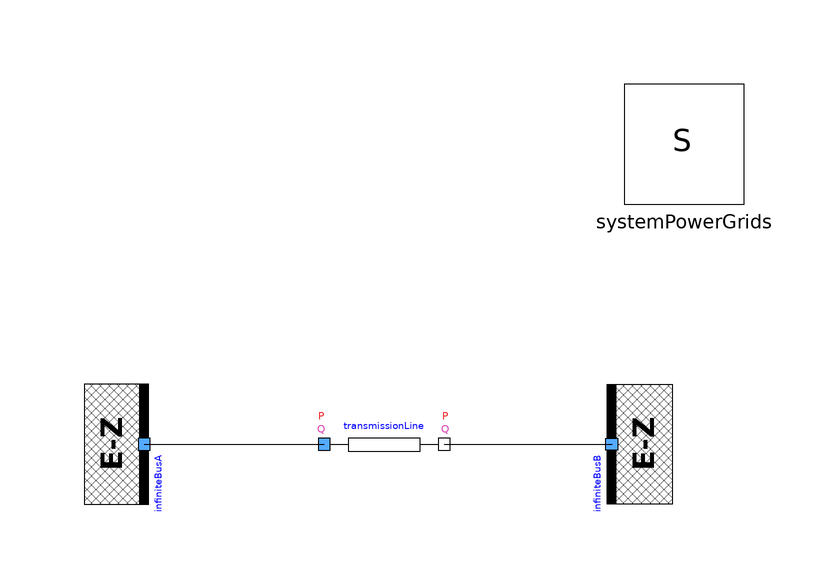

The Modelica model whose source follows is shown above as a component diagram (icons at their Placement, wires along their Line points).

model TwoBusesResistiveTransmissionLineFault
  extends Modelica.Icons.Example;
  PowerGridsMC.Electrical.Buses.InfiniteBus infiniteBusA(SNom = 1e+07, UNom = 10000, portVariablesPu = true, theta = 0.523599) annotation (
    Placement(visible = true, transformation(origin = {-40, 0}, extent = {{-10, -10}, {10, 10}}, rotation = -90)));
  inner PowerGridsMC.Electrical.System systemPowerGrids annotation (
    Placement(transformation(origin = {50, 50}, extent = {{-10, -10}, {10, 10}})));
  PowerGridsMC.Electrical.Branches.LineConstantImpedanceFault transmissionLine(R = 1, RFault = 0.3, SNom = 1e+07, UNom = 10000, X = 0, XFault = 0, faultLocationPu = 0.7, portVariablesPhases = true, portVariablesPu = true, startTime = 0.4, stopTime = 0.6) annotation (
    Placement(visible = true, transformation(origin = {0, 0}, extent = {{-10, -10}, {10, 10}}, rotation = 0)));
  PowerGridsMC.Electrical.Buses.InfiniteBus infiniteBusB(SNom = 1e+07, UNom = 9000, portVariablesPu = true, theta = 0.523599) annotation (
    Placement(visible = true, transformation(origin = {38, 0}, extent = {{-10, 10}, {10, -10}}, rotation = -90)));
equation
  connect(infiniteBusA.terminal, transmissionLine.terminalA) annotation (
    Line(points = {{-40, 0}, {-10, 0}}));
  connect(transmissionLine.terminalB, infiniteBusB.terminal) annotation (
    Line(points = {{10, 0}, {38, 0}}));
  annotation (
    Icon(coordinateSystem(grid = {0.1, 0.1})),
    Diagram(coordinateSystem(extent = {{-60, 60}, {60, -20}})),
    experiment(StopTime = 1, Interval = 0.02),
    Documentation(info = "<html><head></head><body><p>This model demonstrates the behaviour of a purely resistive transmission line with a purely resistive intermediate fault.</p>
<p>At the beginning of the transient, a current flows from bus A (phase to phase voltage 10 kV) to bus B (phase-to-phase voltage 9 kV) through a resistance of 1 Ohm.</p>
<p>As a consequence, the current flowing in each conductor is</p>
<p>I = (VA - VB)/R = ((UA-UB)/sqrt3)/R = 577.35 A.</p>
<p>When the fault is activated, the analytical computation of the current flowing into the fault yields a current of 10.5215 kA, which corresponds to the simulation result.</p>
<p>At time = 0.6 the fault is cleared and the current through the line returns to the original value.</p>
</body></html>"));
end TwoBusesResistiveTransmissionLineFault;